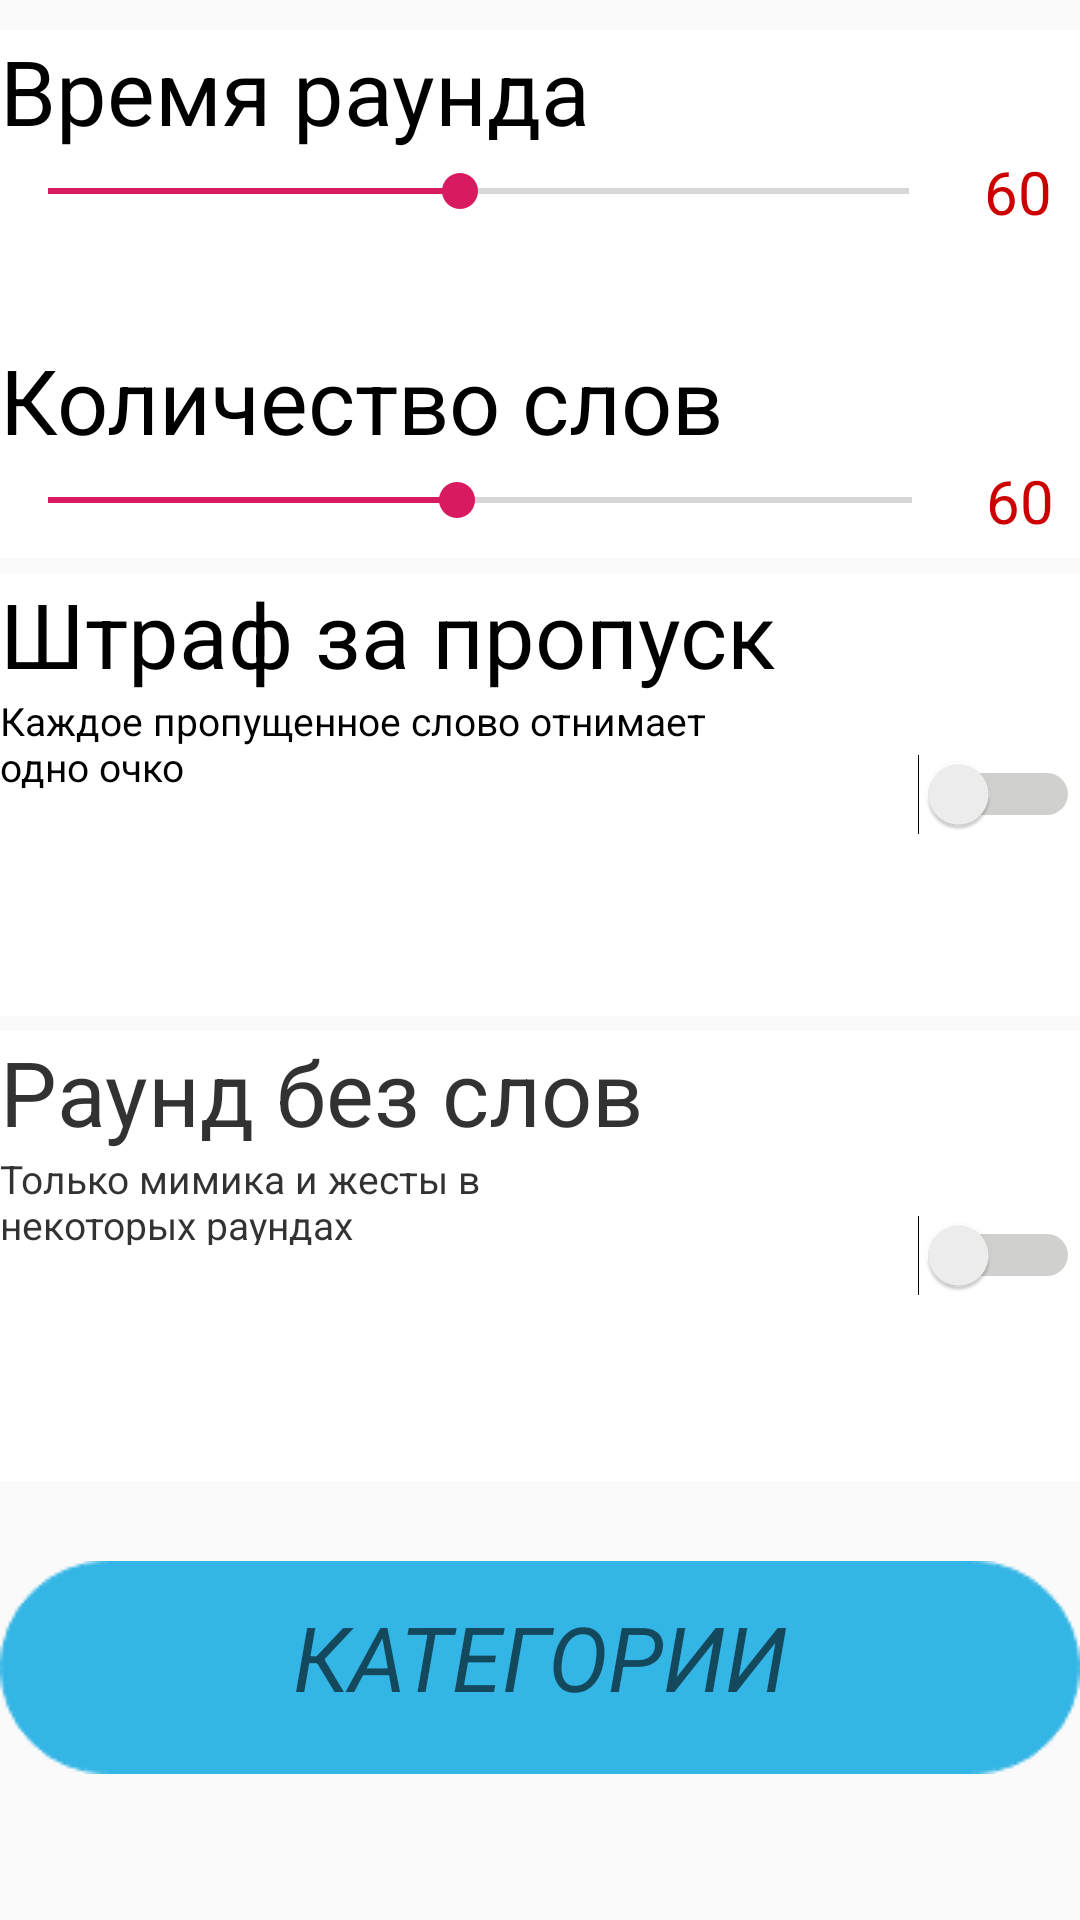

This screen was rendered from an Android layout file. Write that file and the resources it references.
<!-- AndroidManifest.xml: application theme AppTheme -->
<!-- res/layout/fragment_options.xml -->
<?xml version="1.0" encoding="utf-8"?>
<LinearLayout xmlns:android="http://schemas.android.com/apk/res/android"
    xmlns:app="http://schemas.android.com/apk/res-auto"
    xmlns:tools="http://schemas.android.com/tools"
    android:layout_width="match_parent"
    android:layout_height="match_parent"
    android:background="@drawable/yellow_background2"
    android:orientation="vertical"
    tools:context=".OptionsFragment">

    <LinearLayout
        android:layout_width="match_parent"
        android:layout_height="wrap_content"
        android:layout_marginTop="10dp"
        android:background="@android:color/white"
        android:orientation="vertical">

        <LinearLayout
            android:layout_width="match_parent"
            android:layout_height="78dp"
            android:orientation="vertical">

            <TextView
                android:layout_width="match_parent"
                android:layout_height="wrap_content"
                android:text="Время раунда"
                android:textColor="@android:color/black"
                android:textSize="30dp" />

            <LinearLayout
                android:layout_width="match_parent"
                android:layout_height="wrap_content"
                android:orientation="horizontal">

                <SeekBar
                    android:id="@+id/seekBarTime"
                    android:layout_width="319dp"
                    android:layout_height="match_parent"
                    android:max="120"
                    android:min="5"
                    android:progress="60" />

                <TextView
                    android:id="@+id/timeView"
                    android:layout_width="match_parent"
                    android:layout_height="wrap_content"
                    android:gravity="center"
                    android:text="60"
                    android:textColor="@android:color/holo_red_dark"
                    android:textSize="20dp" />
            </LinearLayout>

        </LinearLayout>

        <LinearLayout
            android:layout_width="match_parent"
            android:layout_height="78dp"
            android:layout_marginTop="20dp"
            android:orientation="vertical"
            android:paddingTop="5dp">

            <TextView
                android:layout_width="match_parent"
                android:layout_height="wrap_content"
                android:text="Количество слов"
                android:textColor="@android:color/black"
                android:textSize="30dp" />

            <LinearLayout
                android:layout_width="match_parent"
                android:layout_height="wrap_content"
                android:orientation="horizontal">

                <SeekBar
                    android:id="@+id/seekBarWord"
                    android:layout_width="320dp"
                    android:layout_height="match_parent"
                    android:max="100"
                    android:min="5"
                    android:progress="50" />

                <TextView
                    android:id="@+id/wordsView"
                    android:layout_width="match_parent"
                    android:layout_height="wrap_content"
                    android:gravity="center"
                    android:text="60"
                    android:textColor="@android:color/holo_red_dark"
                    android:textSize="20dp" />
            </LinearLayout>

        </LinearLayout>
    </LinearLayout>


    <LinearLayout
        android:layout_width="match_parent"
        android:layout_height="3dp"
        android:layout_marginTop="5dp"
        android:layout_weight="0.2"
        android:alpha="1"
        android:background="@android:color/white"
        android:orientation="horizontal">

        <LinearLayout
            android:layout_width="wrap_content"
            android:layout_height="match_parent"
            android:orientation="vertical">

            <TextView
                android:layout_width="wrap_content"
                android:layout_height="wrap_content"
                android:text="Штраф за пропуск"
                android:textColor="@android:color/black"
                android:textSize="30dp" />

            <TextView
                android:layout_width="match_parent"
                android:layout_height="36dp"
                android:text="Каждое пропущенное слово отнимает одно очко"
                android:textColor="@android:color/black"
                android:textSize="13dp" />
        </LinearLayout>

        <LinearLayout
            android:layout_width="match_parent"
            android:layout_height="match_parent">

            <Switch
                android:id="@+id/switchFine"
                android:layout_width="match_parent"
                android:layout_height="wrap_content"
                android:layout_gravity="center_vertical|center"
                android:theme="@style/MySwitchBlues" />
        </LinearLayout>

    </LinearLayout>


    <LinearLayout
        android:layout_width="match_parent"
        android:layout_height="5dp"
        android:layout_marginTop="5dp"
        android:layout_weight="0.2"
        android:background="@android:color/white"
        android:orientation="horizontal">

        <LinearLayout
            android:layout_width="wrap_content"
            android:layout_height="match_parent"
            android:alpha="0.8"
            android:background="@android:color/white"
            android:orientation="vertical">

            <TextView
                android:layout_width="wrap_content"
                android:layout_height="wrap_content"
                android:text="Раунд без слов"
                android:textColor="@android:color/black"
                android:textSize="30dp" />

            <TextView
                android:layout_width="match_parent"
                android:layout_height="31dp"
                android:text="Только мимика и жесты в некоторых раундах"
                android:textColor="@android:color/black"
                android:textSize="13dp" />
        </LinearLayout>

        <LinearLayout
            android:layout_width="wrap_content"
            android:layout_height="match_parent"
            android:layout_weight="0.2">

            <Switch
                android:id="@+id/switchNotWords"
                android:layout_width="match_parent"
                android:layout_height="wrap_content"
                android:layout_gravity="center_vertical|center"
                android:theme="@style/MySwitchBlues" />
        </LinearLayout>
    </LinearLayout>

    <LinearLayout
        android:layout_width="match_parent"
        android:layout_height="1dp"
        android:layout_weight="0.2">

        <Button
            android:id="@+id/buttonCategories"
            android:layout_width="match_parent"
            android:layout_height="wrap_content"
            android:layout_marginTop="26.5dp"
            android:background="@drawable/button_start_game"
            android:backgroundTint="@android:color/holo_blue_light"
            android:fontFamily="casual"
            android:gravity="center"
            android:text="Категории"
            android:textColor="?android:attr/textColorSecondary"
            android:textColorHint="@android:color/holo_blue_bright"
            android:textSize="30sp"
            android:textStyle="italic" />
    </LinearLayout>

</LinearLayout>
<!-- resources referenced by this layout -->
<resources>
  <!-- drawable button_start_game: png bitmap (drawable, 7903 bytes) -->
  <style name="MySwitchBlues" parent="Theme.AppCompat.Light">
          
          <item name="colorControlActivated">@color/colorPrimaryDark</item>
  
          
          <item name="colorSwitchThumbNormal">@android:color/holo_orange_dark</item>
  
          
          <item name="android:colorForeground">#FF494946</item>
      </style>
  <style name="AppTheme" parent="Theme.AppCompat.Light.DarkActionBar">
          
          <item name="colorPrimary">@color/colorPrimary</item>
          <item name="colorPrimaryDark">@color/colorPrimaryDark</item>
          <item name="colorAccent">@color/colorAccent</item>
      </style>
  <color name="colorPrimaryDark">#028ba9</color>
  <color name="colorPrimary">#028ba9</color>
  <color name="colorAccent">#D81B60</color>
</resources>
